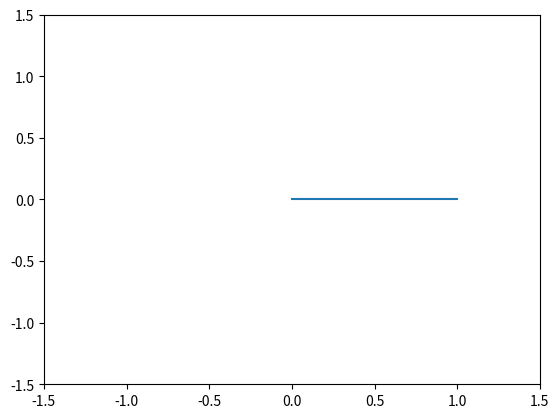

This chart was generated by the following Python code: (Note: this script raises an exception after producing the figure.)
import numpy as np
import matplotlib.pyplot as plt


def Rotar60(x,y):
	return .5*x - 0.5*(3**0.5)*y , 0.5*(3**0.5)*x + .5*y

def Rotar120(x,y):
	return -.5*x - 0.5*(3**0.5)*y , .5*(3**0.5)*x - 0.5*y

def Tras(x,y,d1,d2):
	return x+d1, y+d2

def Escal(x,y,r):
	return r*x, r*y

def four(x,y,d):
	x,y = Escal(x,y,1/3.)
	d = 0.25*d
	# Parte 1
	x1, y1 = RotarI(x,y)
	x1, y1 = Tras(x1,y1,-d,-d)
	x1, y1 = x1[::-1],y1[::-1]

	# Parte 2
	x2, y2 = Tras(x,y,-d,-3*d)

	# Parte 3
	x3, y3 = Tras(x,y,3*d,-3*d)

	x = np.concatenate((x1,x2,x3),axis=0)
	y = np.concatenate((y1,y2,y3),axis=0)
	return x,y

if __name__ == '__main__':
	d = 1.#float(input('d:?'))
	#n = int(input('n:?'))
	x = np.array([0,d])
	y = np.array([0,0])

	fig = plt.figure(1)
	plt.axis([-d-0.5,d+0.5,-d-0.5,d+0.5])
	#for i in range(n):
		#x, y = four(x,y,d)
		#plt.plot(x,y)
	plt.plot(x,y)
	plt.plot(x1,y1)
	plt.plot(x2,y2)
	plt.show()